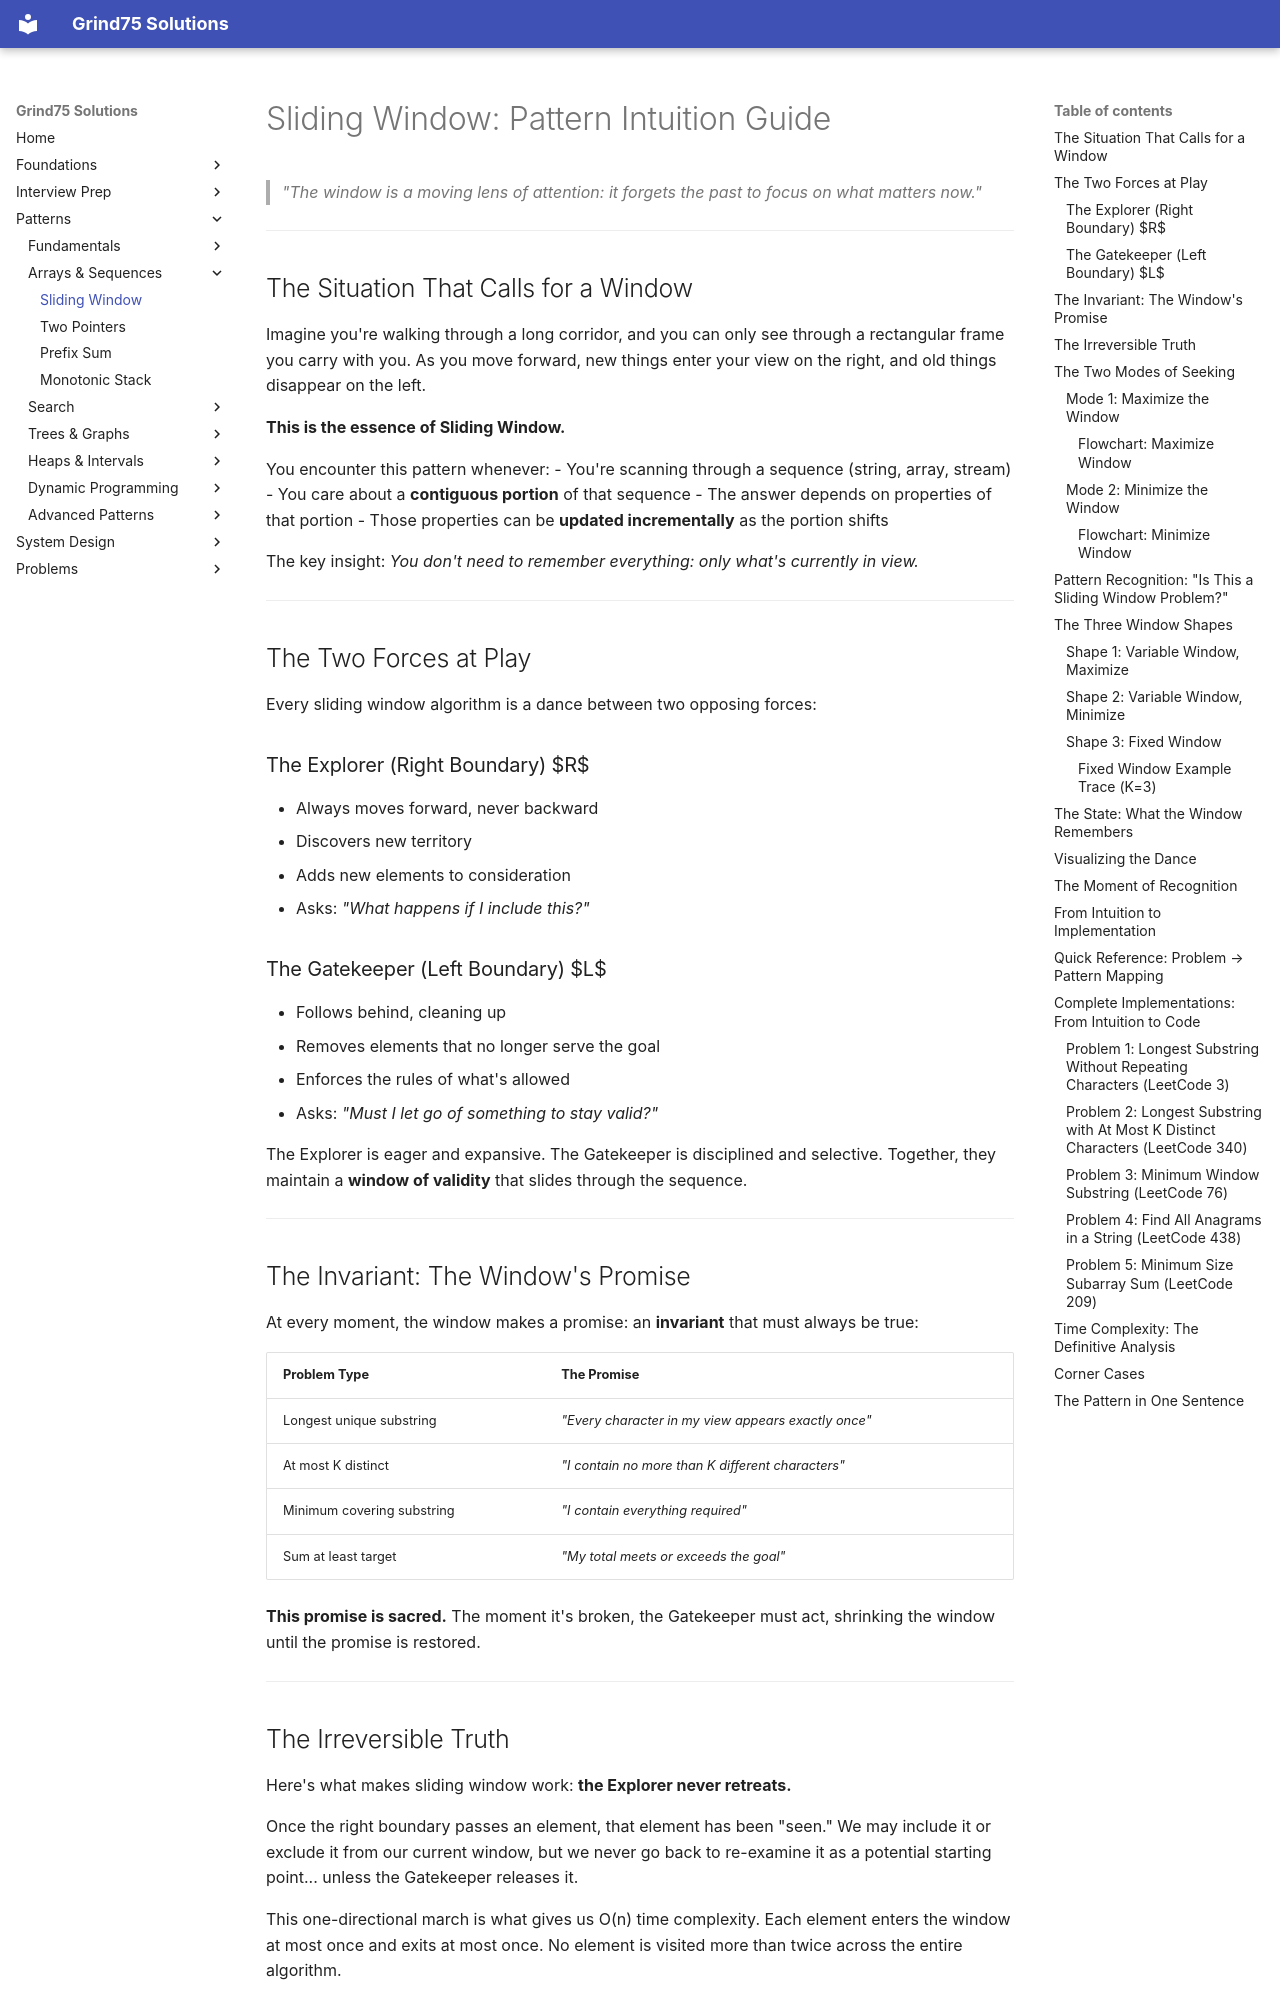

repository: ThoDHa/grind75 · page: patterns/sliding_window/intuition/index.html · generator: mkdocs

# Sliding Window: Pattern Intuition Guide

> *"The window is a moving lens of attention: it forgets the past to focus on what matters now."*

---

## The Situation That Calls for a Window

Imagine you're walking through a long corridor, and you can only see through a rectangular frame you carry with you. As you move forward, new things enter your view on the right, and old things disappear on the left.

**This is the essence of Sliding Window.**

You encounter this pattern whenever:
- You're scanning through a sequence (string, array, stream)
- You care about a **contiguous portion** of that sequence
- The answer depends on properties of that portion
- Those properties can be **updated incrementally** as the portion shifts

The key insight: *You don't need to remember everything: only what's currently in view.*

---

## The Two Forces at Play

Every sliding window algorithm is a dance between two opposing forces:

### The Explorer (Right Boundary) $R$
- Always moves forward, never backward
- Discovers new territory
- Adds new elements to consideration
- Asks: *"What happens if I include this?"*

### The Gatekeeper (Left Boundary) $L$
- Follows behind, cleaning up
- Removes elements that no longer serve the goal
- Enforces the rules of what's allowed
- Asks: *"Must I let go of something to stay valid?"*

The Explorer is eager and expansive. The Gatekeeper is disciplined and selective. Together, they maintain a **window of validity** that slides through the sequence.

---

## The Invariant: The Window's Promise

At every moment, the window makes a promise: an **invariant** that must always be true:

| Problem Type | The Promise |
|--------------|-------------|
| Longest unique substring | *"Every character in my view appears exactly once"* |
| At most K distinct | *"I contain no more than K different characters"* |
| Minimum covering substring | *"I contain everything required"* |
| Sum at least target | *"My total meets or exceeds the goal"* |

**This promise is sacred.** The moment it's broken, the Gatekeeper must act, shrinking the window until the promise is restored.

---

## The Irreversible Truth

Here's what makes sliding window work: **the Explorer never retreats.**

Once the right boundary passes an element, that element has been "seen." We may include it or exclude it from our current window, but we never go back to re-examine it as a potential starting point... unless the Gatekeeper releases it.

This one-directional march is what gives us O(n) time complexity. Each element enters the window at most once and exits at most once. No element is visited more than twice across the entire algorithm.

The irreversibility creates efficiency: *past decisions don't haunt us.*

---

## The Two Modes of Seeking

Depending on what you're optimizing, the dance changes:

### Mode 1: Maximize the Window
*"How large can my view become while staying valid?"*

```
Process:
1. Explorer advances, adding new element
2. If promise breaks → Gatekeeper advances until promise restored
3. Record the current window size (this is a candidate answer)
4. Repeat

The window EXPANDS freely, CONTRACTS only when forced.
```

**Mental image**: Stretching a rubber band until it's about to snap, then easing off just enough.
